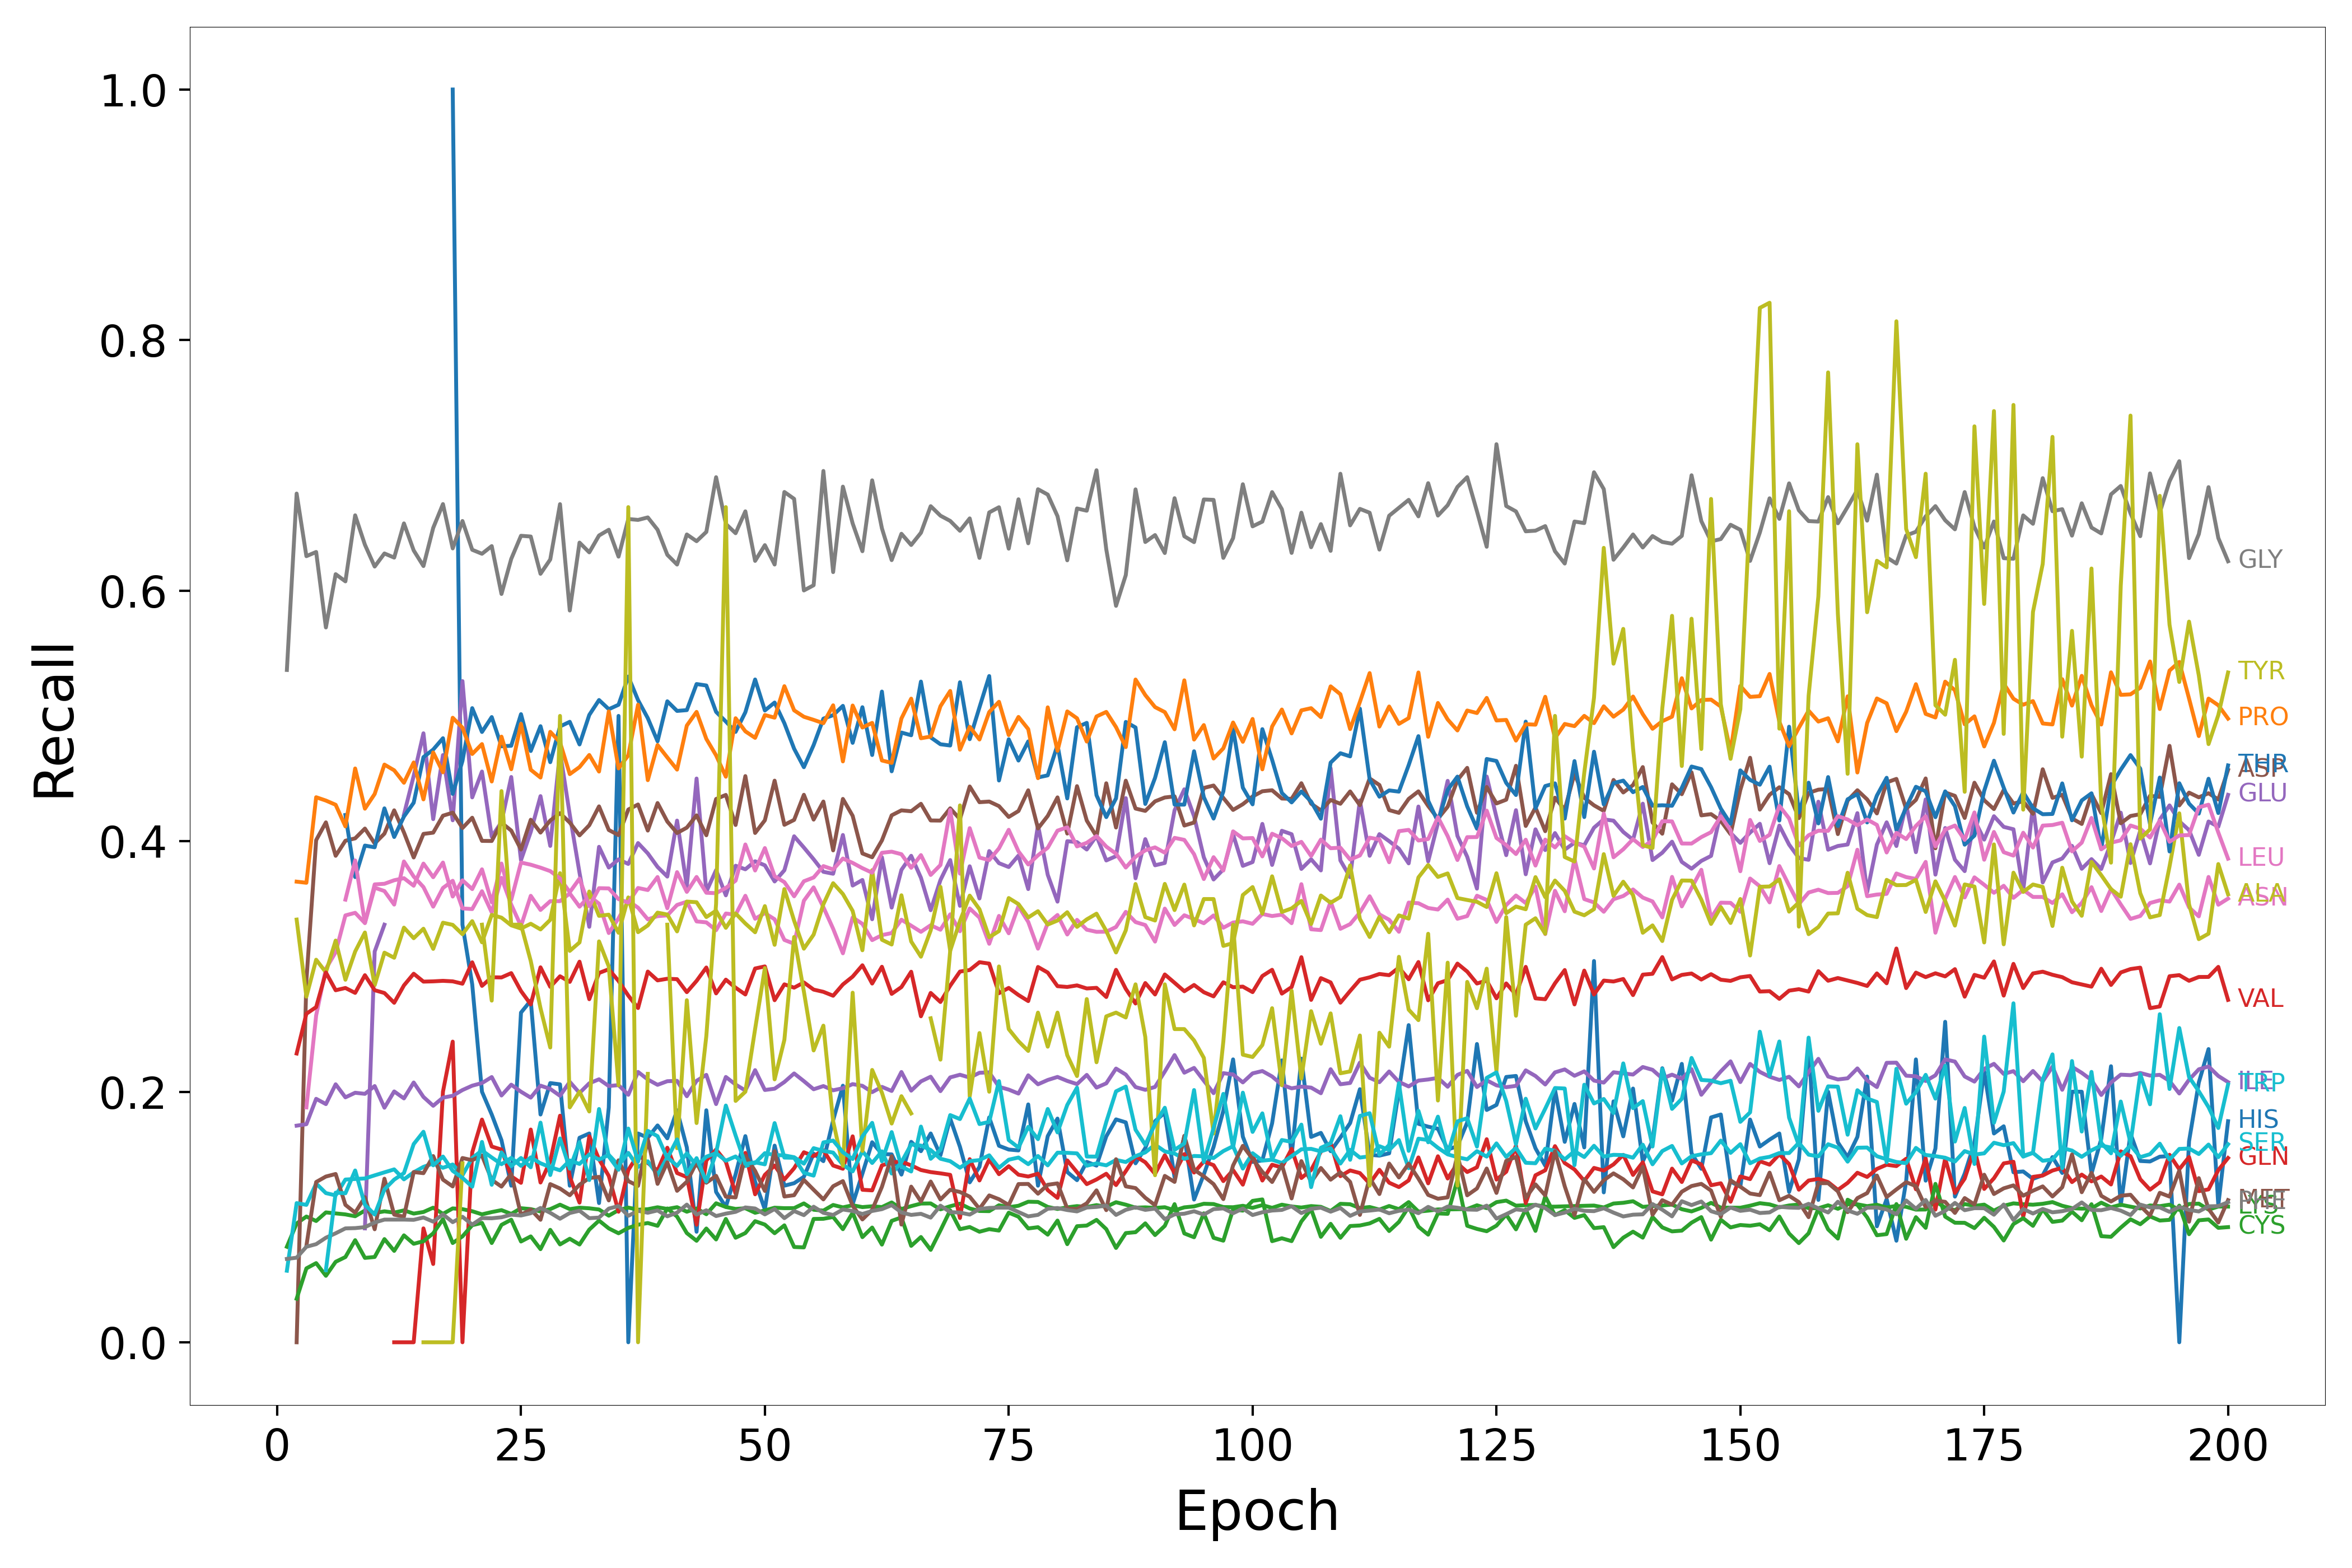

The data file committed next to this chart (first rows):
Epoch, HIS, ARG, LYS, GLN, GLU, ASP, ASN, GLY, ALA, SER, THR, PRO, CYS, VAL, ILE, MET, LEU, PHE, TYR, TRP
1, nan, nan, 0.07625, nan, nan, nan, nan, 0.5367, nan, 0.05712, nan, nan, nan, nan, nan, nan, nan, 0.06655, nan, nan
2, nan, nan, 0.09481, nan, nan, 0.0, nan, 0.6775, 0.3374, 0.1111, nan, 0.3677, 0.03478, 0.2305, 0.1729, nan, nan, 0.06751, nan, 0.5
3, nan, nan, 0.1004, nan, nan, 0.2886, 0.1875, 0.6275, 0.2759, 0.1097, nan, 0.3668, 0.05898, 0.2622, 0.1741, 0.07692, nan, 0.07625, nan, nan
4, nan, nan, 0.09682, nan, nan, 0.4008, 0.2609, 0.6308, 0.3054, 0.1267, 0.0, 0.4351, 0.06319, 0.2675, 0.1943, 0.1279, nan, 0.07833, nan, nan
5, 0.0, nan, 0.1037, nan, nan, 0.415, 0.2982, 0.5706, 0.2953, 0.1191, nan, 0.4324, 0.05307, 0.2952, 0.1901, 0.1323, nan, 0.08346, nan, 0.05755
6, nan, nan, 0.1029, nan, nan, 0.3883, 0.3114, 0.6131, 0.3207, 0.1173, nan, 0.4291, 0.06423, 0.281, 0.2059, 0.1343, nan, 0.087, nan, 0.1195
7, nan, nan, 0.1021, nan, nan, 0.4003, 0.3408, 0.6074, 0.2894, 0.1299, 0.4209, 0.4118, 0.06805, 0.2828, 0.1955, 0.1097, 0.3533, 0.09091, nan, 0.1189
8, nan, nan, 0.1006, nan, nan, 0.4023, 0.3428, 0.6601, 0.3119, 0.1303, 0.3714, 0.458, 0.08151, 0.2789, 0.1992, 0.1034, 0.3846, 0.09113, nan, 0.1371
9, nan, nan, 0.1051, 1.0, 0.09091, 0.4101, 0.3346, 0.6366, 0.3271, 0.1308, 0.3965, 0.4259, 0.06735, 0.293, 0.1983, 0.1158, 0.3347, 0.0919, 0.0, 0.1097
10, nan, nan, 0.1032, nan, 0.3119, 0.3982, 0.3629, 0.6192, 0.285, 0.1333, 0.3951, 0.4377, 0.06809, 0.281, 0.2045, 0.09021, 0.3655, 0.09561, nan, 0.102
11, nan, nan, 0.1045, nan, 0.3333, 0.406, 0.3602, 0.6297, 0.311, 0.1357, 0.4262, 0.4611, 0.08238, 0.2788, 0.1872, 0.1306, 0.366, 0.09792, nan, 0.122
12, nan, nan, 0.1035, 0.0, nan, 0.4246, 0.3494, 0.6264, 0.3069, 0.138, 0.4033, 0.4566, 0.07295, 0.271, 0.2002, 0.1019, 0.3688, 0.09795, nan, 0.1299
13, nan, nan, 0.1053, 0.0, 0.4212, 0.407, 0.3838, 0.6537, 0.331, 0.1301, 0.4197, 0.4466, 0.08536, 0.2849, 0.1947, 0.1003, 0.3705, 0.09793, nan, 0.1351
14, nan, nan, 0.1027, 0.0, 0.4522, 0.387, 0.3718, 0.6321, 0.3226, 0.1357, 0.4307, 0.4628, 0.07861, 0.2942, 0.2074, 0.1359, 0.3644, 0.09774, nan, 0.1582
15, nan, nan, 0.104, 0.09091, 0.4861, 0.4058, 0.3634, 0.6196, 0.3301, 0.14, 0.4671, 0.4334, 0.08064, 0.2879, 0.1958, 0.135, 0.3821, 0.09961, 0.0, 0.168
16, 0.5, nan, 0.1074, 0.0625, 0.4176, 0.4068, 0.3477, 0.6501, 0.314, 0.1427, 0.4731, 0.4708, 0.08697, 0.2881, 0.1888, 0.1486, 0.3712, 0.09629, 0.0, 0.1412
17, nan, nan, 0.1025, 0.2, 0.4688, 0.4203, 0.3627, 0.6691, 0.3349, 0.1393, 0.4822, 0.455, 0.09826, 0.2885, 0.1953, 0.1298, 0.3829, 0.1021, 0.0, 0.1482
18, 1.0, nan, 0.1069, 0.24, 0.4167, 0.4228, 0.3684, 0.6337, 0.3332, 0.1419, 0.4377, 0.4985, 0.07921, 0.2881, 0.1968, 0.1244, 0.3558, 0.09589, 0.0, 0.1369
19, 0.3333, nan, 0.1063, 0.0, 0.5278, 0.4105, 0.3463, 0.6556, 0.3257, 0.1333, 0.4641, 0.4906, 0.08452, 0.2862, 0.2013, 0.1471, 0.3688, 0.1002, 0.1429, 0.1312
20, 0.2857, nan, 0.1046, 0.1515, 0.435, 0.4187, 0.3458, 0.6326, 0.3362, 0.1471, 0.5062, 0.4696, 0.09347, 0.3033, 0.2048, 0.1453, 0.3617, 0.0939, nan, 0.1242
21, 0.2, nan, 0.1021, 0.1778, 0.4556, 0.4002, 0.36, 0.6294, 0.3193, 0.1531, 0.4872, 0.4775, 0.0953, 0.2845, 0.2069, 0.1491, 0.3775, 0.09914, 0.3333, 0.1599
22, 0.1818, nan, 0.1039, 0.1562, 0.4036, 0.4002, 0.3431, 0.6356, 0.3412, 0.1475, 0.4991, 0.4476, 0.07923, 0.2914, 0.2117, 0.1297, 0.3512, 0.09898, 0.2727, 0.1257
23, 0.1613, nan, 0.1055, 0.1538, 0.4153, 0.4147, 0.3707, 0.5973, 0.339, 0.1421, 0.4757, 0.4835, 0.09372, 0.2912, 0.197, 0.1243, 0.3822, 0.09978, 0.44, 0.1516
24, 0.125, nan, 0.1025, 0.1325, 0.4512, 0.4085, 0.3493, 0.6253, 0.3328, 0.1472, 0.4762, 0.4574, 0.09785, 0.2947, 0.2056, 0.1344, 0.3532, 0.1019, 0.3333, 0.1407
25, 0.2632, nan, 0.107, 0.1273, 0.3849, 0.3933, 0.3323, 0.6438, 0.3303, 0.1408, 0.5014, 0.4937, 0.08045, 0.2804, 0.2, 0.1018, 0.383, 0.1012, 0.3333, 0.1471
26, 0.2727, nan, 0.1063, 0.1698, 0.4074, 0.4171, 0.3564, 0.6432, 0.3341, 0.1476, 0.472, 0.457, 0.08451, 0.2697, 0.1953, 0.106, 0.3812, 0.103, 0.3043, 0.1397
27, 0.1818, nan, 0.1044, 0.1275, 0.436, 0.4068, 0.3451, 0.6134, 0.3295, 0.1429, 0.4918, 0.4508, 0.07433, 0.2993, 0.2049, 0.09778, 0.3789, 0.1072, 0.2667, 0.1753
28, 0.2069, nan, 0.1063, 0.1446, 0.3962, 0.4165, 0.3521, 0.6249, 0.3372, 0.1398, 0.4631, 0.4873, 0.08976, 0.2837, 0.2023, 0.1263, 0.3761, 0.1033, 0.2353, 0.1335
29, 0.2059, nan, 0.1098, 0.1809, 0.4714, 0.4223, 0.3521, 0.669, 0.3744, 0.1373, 0.4916, 0.4789, 0.0781, 0.2922, 0.1968, 0.1227, 0.3702, 0.09863, 0.5, 0.1627
30, 0.125, nan, 0.1063, 0.1322, 0.4212, 0.4149, 0.3583, 0.5841, 0.3124, 0.1451, 0.4953, 0.4535, 0.08264, 0.2877, 0.2079, 0.1174, 0.3593, 0.1032, 0.1875, 0.1386
31, 0.1633, nan, 0.1074, 0.1115, 0.3748, 0.4046, 0.3477, 0.6383, 0.3192, 0.1424, 0.4772, 0.4591, 0.07803, 0.3038, 0.199, 0.1258, 0.3701, 0.105, 0.2, 0.1598
32, 0.1667, nan, 0.1069, 0.1645, 0.3316, 0.4127, 0.3562, 0.6305, 0.3598, 0.15, 0.5008, 0.4688, 0.08994, 0.2738, 0.2067, 0.1311, 0.3481, 0.09906, 0.1842, 0.1295
33, 0.1111, nan, 0.106, 0.146, 0.3955, 0.4278, 0.3501, 0.644, 0.3404, 0.1458, 0.5127, 0.4556, 0.09715, 0.2948, 0.2099, 0.132, 0.3625, 0.09954, 0.32, 0.1862
34, 0.1875, nan, 0.1011, 0.1328, 0.3789, 0.4089, 0.3267, 0.6486, 0.3413, 0.1496, 0.5053, 0.5036, 0.09089, 0.2978, 0.2045, 0.1132, 0.3623, 0.1067, 0.3, 0.1483
35, 0.5, nan, 0.1055, 0.1042, 0.3855, 0.4048, 0.3384, 0.6271, 0.3269, 0.1412, 0.5089, 0.4581, 0.087, 0.2884, 0.2053, 0.1453, 0.3537, 0.1088, 0.2051, 0.1377
36, 0.0, nan, 0.1075, 0.1374, 0.3818, 0.4252, 0.3523, 0.6572, 0.3551, 0.1512, 0.5314, 0.4685, 0.0913, 0.2767, 0.1975, 0.1286, 0.351, 0.101, 0.6667, 0.1706
37, 0.1667, nan, 0.1058, 0.1499, 0.3985, 0.4293, 0.3469, 0.6564, 0.3273, 0.14, 0.5126, 0.5089, 0.0938, 0.2668, 0.2158, 0.1249, 0.3626, 0.1049, 0.0, 0.1443
38, 0.1633, nan, 0.1062, 0.1431, 0.3902, 0.4085, 0.3376, 0.6584, 0.3328, 0.1445, 0.4982, 0.4487, 0.0952, 0.2959, 0.2098, 0.1621, 0.361, 0.1034, 0.2143, 0.1688
39, 0.1731, nan, 0.1078, 0.1371, 0.3795, 0.4304, 0.3401, 0.6486, 0.343, 0.1335, 0.4797, 0.4768, 0.09296, 0.2889, 0.2055, 0.1264, 0.3714, 0.1053, nan, 0.1645
40, 0.1628, nan, 0.1064, 0.1553, 0.3717, 0.4157, 0.3408, 0.6286, 0.3414, 0.1478, 0.5117, 0.4668, 0.1068, 0.2902, 0.2084, 0.1436, 0.3465, 0.1006, 0.3333, 0.1468
41, 0.1852, nan, 0.1078, 0.1351, 0.4164, 0.4065, 0.3491, 0.6208, 0.328, 0.1408, 0.504, 0.4571, 0.1003, 0.2899, 0.2087, 0.1209, 0.3753, 0.1035, 0.1549, 0.1619
42, 0.1556, nan, 0.1042, 0.1319, 0.3639, 0.4108, 0.3517, 0.6448, 0.3518, 0.1508, 0.5046, 0.4923, 0.08715, 0.2795, 0.1964, 0.1282, 0.3595, 0.1099, 0.273, 0.1342
43, 0.08824, nan, 0.1068, 0.09385, 0.45, 0.4206, 0.3359, 0.6395, 0.3513, 0.1409, 0.5254, 0.5032, 0.08101, 0.2885, 0.2087, 0.1436, 0.3714, 0.1019, 0.175, 0.147
44, 0.1852, nan, 0.1022, 0.1451, 0.3597, 0.4047, 0.3352, 0.6469, 0.3394, 0.1481, 0.5243, 0.4816, 0.09081, 0.2992, 0.2135, 0.1274, 0.3588, 0.1054, 0.2445, 0.1283
45, 0.12, nan, 0.111, 0.1538, 0.3769, 0.4337, 0.329, 0.6905, 0.3445, 0.151, 0.5032, 0.4685, 0.08207, 0.2785, 0.1901, 0.1329, 0.3585, 0.1008, 0.35, 0.1512
46, 0.1081, nan, 0.108, 0.1441, 0.3568, 0.4369, 0.3423, 0.6532, 0.3308, 0.1449, 0.4955, 0.4515, 0.09846, 0.2895, 0.2118, 0.1162, 0.3627, 0.1027, 0.6667, 0.189
47, 0.134, nan, 0.1065, 0.1186, 0.3804, 0.4129, 0.3413, 0.6458, 0.3423, 0.1483, 0.4872, 0.4981, 0.08345, 0.283, 0.2057, 0.1156, 0.3685, 0.1041, 0.1927, 0.1651
48, 0.1646, nan, 0.107, 0.1512, 0.3776, 0.4519, 0.3564, 0.6633, 0.3343, 0.1407, 0.5029, 0.4877, 0.08718, 0.2776, 0.201, 0.1487, 0.3974, 0.1076, 0.2, 0.1423
49, 0.1282, nan, 0.1034, 0.1181, 0.384, 0.4065, 0.3381, 0.6237, 0.3273, 0.1431, 0.5291, 0.4825, 0.09668, 0.2984, 0.2172, 0.1368, 0.3766, 0.1068, 0.25, 0.1436
50, 0.1061, nan, 0.1052, 0.1336, 0.3807, 0.4167, 0.3426, 0.6363, 0.3482, 0.151, 0.5043, 0.5007, 0.09395, 0.3, 0.2014, 0.1208, 0.3945, 0.1021, 0.2987, 0.142
51, 0.157, nan, 0.1074, 0.1411, 0.3679, 0.4483, 0.3377, 0.6208, 0.3173, 0.1495, 0.5107, 0.4986, 0.08705, 0.2731, 0.2024, 0.1525, 0.372, 0.1064, 0.2099, 0.175
52, 0.125, nan, 0.107, 0.1299, 0.3768, 0.4131, 0.3212, 0.6787, 0.3618, 0.1491, 0.4941, 0.5237, 0.09335, 0.2857, 0.2078, 0.1163, 0.3673, 0.09908, 0.2414, 0.1474
53, 0.127, nan, 0.1071, 0.1389, 0.4039, 0.417, 0.3181, 0.6732, 0.3365, 0.1477, 0.4738, 0.5044, 0.07607, 0.2831, 0.2146, 0.1174, 0.356, 0.1048, 0.3235, 0.1473
54, 0.1321, nan, 0.1109, 0.1517, 0.3949, 0.437, 0.3525, 0.6001, 0.3142, 0.1426, 0.459, 0.4993, 0.07574, 0.2872, 0.2085, 0.1296, 0.368, 0.1015, 0.28, 0.1353
55, 0.1506, nan, 0.1058, 0.1486, 0.3856, 0.4172, 0.3631, 0.6043, 0.3254, 0.1549, 0.4767, 0.4968, 0.09844, 0.2815, 0.202, 0.1217, 0.371, 0.1082, 0.233, 0.133
56, 0.1446, nan, 0.1051, 0.1532, 0.3755, 0.4316, 0.3473, 0.6955, 0.3496, 0.1528, 0.4978, 0.4942, 0.09856, 0.2797, 0.2045, 0.1141, 0.3801, 0.1034, 0.2527, 0.1595
57, 0.1772, nan, 0.1096, 0.1411, 0.374, 0.3927, 0.3301, 0.6148, 0.3665, 0.1514, 0.5006, 0.5085, 0.1, 0.2766, 0.2011, 0.1246, 0.3774, 0.1016, 0.1765, 0.161
58, 0.2048, nan, 0.1077, 0.1385, 0.4049, 0.4337, 0.3105, 0.683, 0.3578, 0.1417, 0.508, 0.4637, 0.09027, 0.2856, 0.2028, 0.1286, 0.3862, 0.106, 0.1408, 0.1517
59, 0.1102, nan, 0.1094, 0.1644, 0.3646, 0.4202, 0.3391, 0.6536, 0.3443, 0.1364, 0.4785, 0.5083, 0.1034, 0.2919, 0.2061, 0.1089, 0.3827, 0.1048, 0.2791, 0.1463
60, 0.1346, nan, 0.1079, 0.1217, 0.369, 0.3902, 0.334, 0.6315, 0.3129, 0.1525, 0.5069, 0.4907, 0.08392, 0.3009, 0.2047, 0.09807, 0.3784, 0.1024, 0.1528, 0.1643
... 140 more rows
